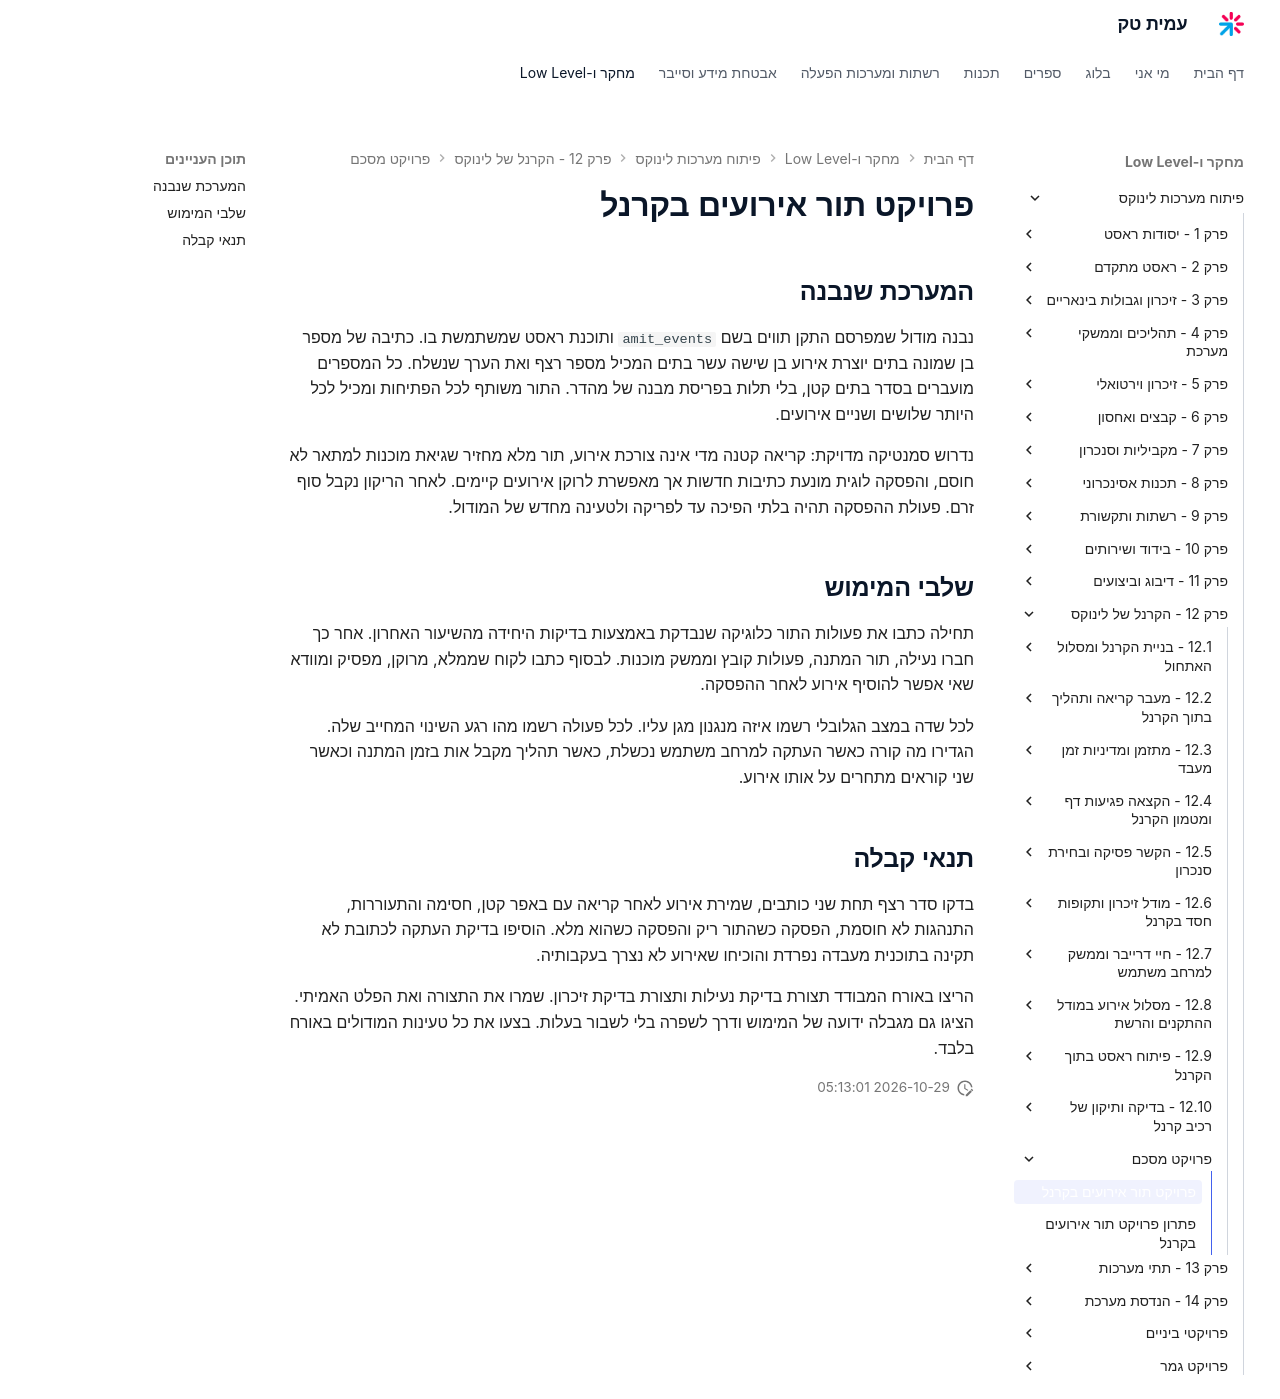

repository: AmitPinchasi/amittech · page: פיתוח-מערכות-לינוקס/12 - הקרנל של לינוקס/פרויקט מסכם/12 - פרויקט מסכם - פרויקט/index.html · generator: mkdocs

# פרויקט תור אירועים בקרנל

## המערכת שנבנה

נבנה מודול שמפרסם התקן תווים בשם `amit_events` ותוכנת ראסט שמשתמשת בו. כתיבה של מספר בן שמונה בתים יוצרת אירוע בן שישה עשר בתים המכיל מספר רצף ואת הערך שנשלח. כל המספרים מועברים בסדר בתים קטן, בלי תלות בפריסת מבנה של מהדר. התור משותף לכל הפתיחות ומכיל לכל היותר שלושים ושניים אירועים.

נדרוש סמנטיקה מדויקת: קריאה קטנה מדי אינה צורכת אירוע, תור מלא מחזיר שגיאת מוכנות למתאר לא חוסם, והפסקה לוגית מונעת כתיבות חדשות אך מאפשרת לרוקן אירועים קיימים. לאחר הריקון נקבל סוף זרם. פעולת ההפסקה תהיה בלתי הפיכה עד לפריקה ולטעינה מחדש של המודול.

## שלבי המימוש

תחילה כתבו את פעולות התור כלוגיקה שנבדקת באמצעות בדיקות היחידה מהשיעור האחרון. אחר כך חברו נעילה, תור המתנה, פעולות קובץ וממשק מוכנות. לבסוף כתבו לקוח שממלא, מרוקן, מפסיק ומוודא שאי אפשר להוסיף אירוע לאחר ההפסקה.

לכל שדה במצב הגלובלי רשמו איזה מנגנון מגן עליו. לכל פעולה רשמו מהו רגע השינוי המחייב שלה. הגדירו מה קורה כאשר העתקה למרחב משתמש נכשלת, כאשר תהליך מקבל אות בזמן המתנה וכאשר שני קוראים מתחרים על אותו אירוע.

## תנאי קבלה

בדקו סדר רצף תחת שני כותבים, שמירת אירוע לאחר קריאה עם באפר קטן, חסימה והתעוררות, התנהגות לא חוסמת, הפסקה כשהתור ריק והפסקה כשהוא מלא. הוסיפו בדיקת העתקה לכתובת לא תקינה בתוכנית מעבדה נפרדת והוכיחו שאירוע לא נצרך בעקבותיה.

הריצו באורח המבודד תצורת בדיקת נעילות ותצורת בדיקת זיכרון. שמרו את התצורה ואת הפלט האמיתי. הציגו גם מגבלה ידועה של המימוש ודרך לשפרה בלי לשבור בעלות. בצעו את כל טעינות המודולים באורח בלבד.
